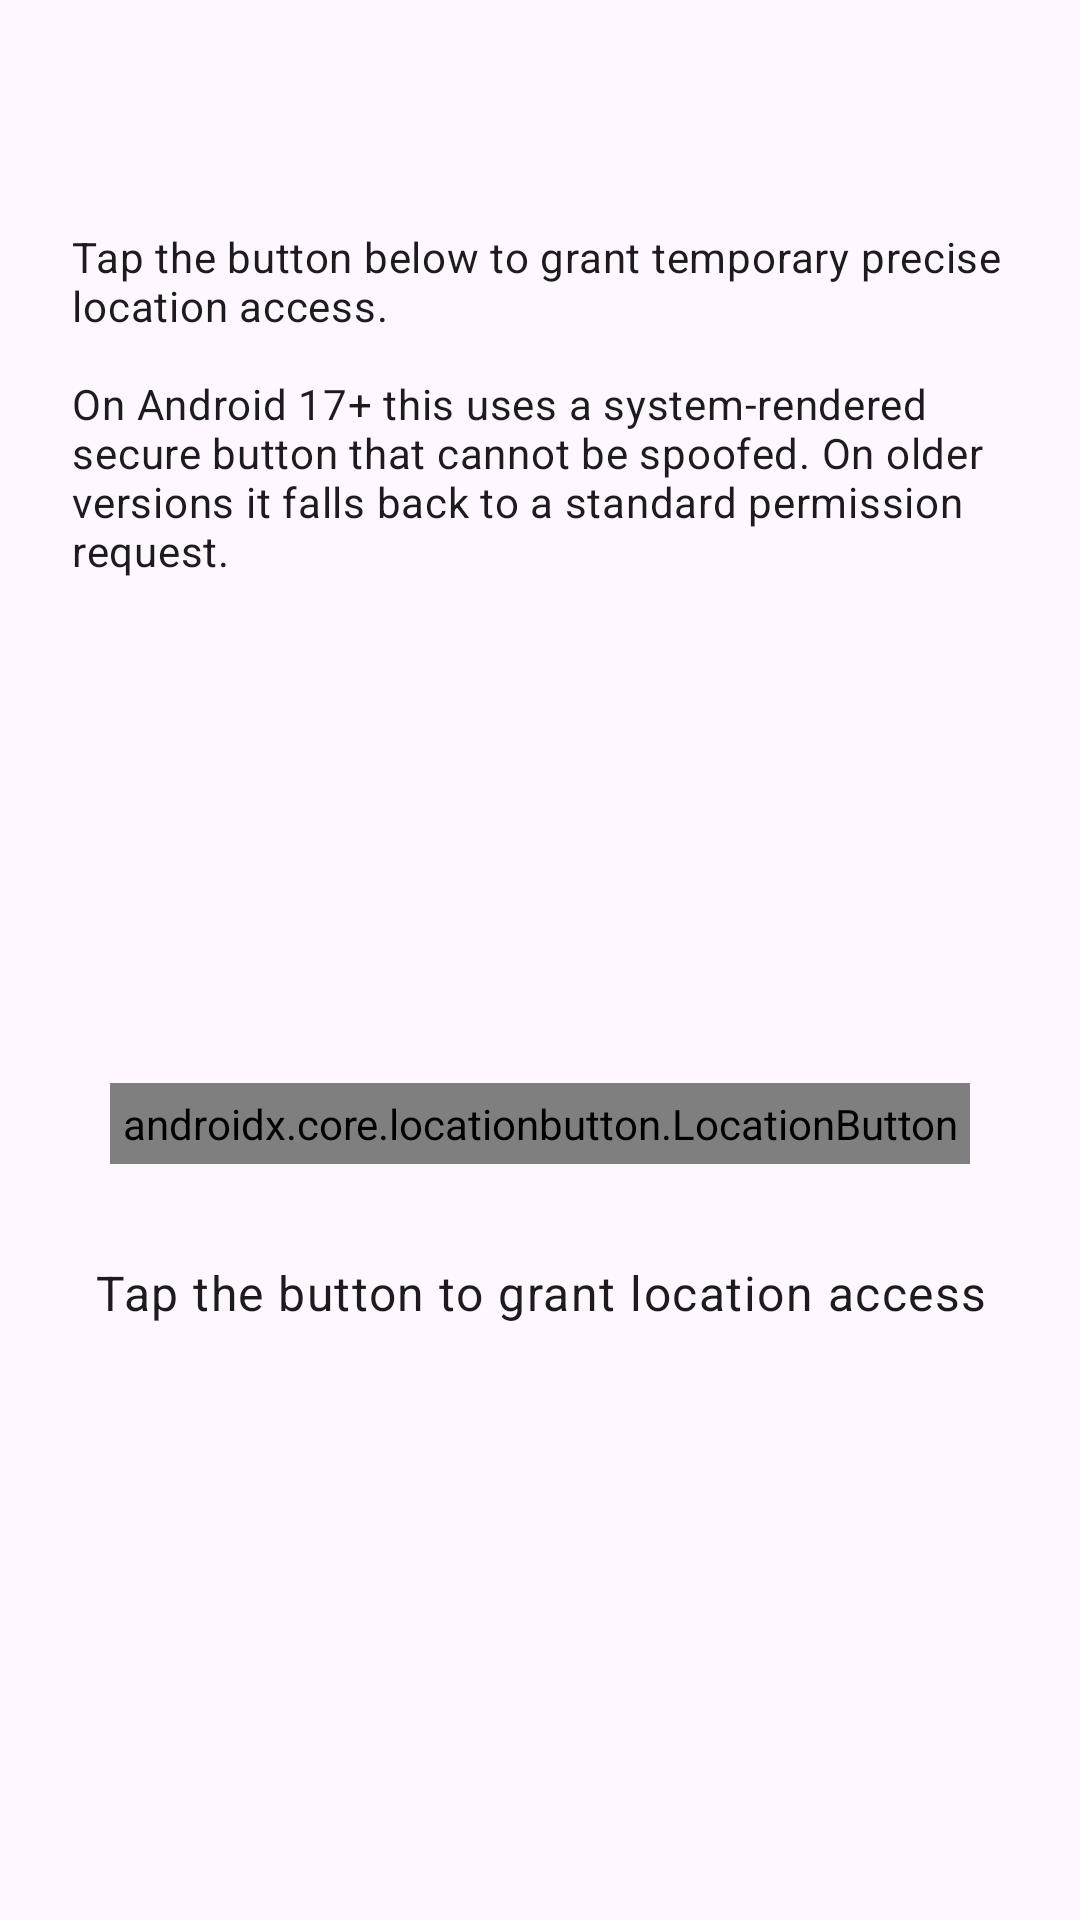

Layout XML and referenced resources for this Android screen:
<!-- AndroidManifest.xml: application theme Theme.Android17LocationButton -->
<!-- res/layout/activity_location_button_demo.xml -->
<?xml version="1.0" encoding="utf-8"?>
<androidx.constraintlayout.widget.ConstraintLayout xmlns:android="http://schemas.android.com/apk/res/android"
    xmlns:app="http://schemas.android.com/apk/res-auto"
    xmlns:tools="http://schemas.android.com/tools"
    android:id="@+id/demo_root"
    android:layout_width="match_parent"
    android:layout_height="match_parent"
    tools:context=".LocationButtonDemoActivity">

    <com.google.android.material.appbar.MaterialToolbar
        android:id="@+id/toolbar"
        android:layout_width="0dp"
        android:layout_height="?attr/actionBarSize"
        app:layout_constraintEnd_toEndOf="parent"
        app:layout_constraintStart_toStartOf="parent"
        app:layout_constraintTop_toTopOf="parent" />

    <TextView
        android:id="@+id/demo_description"
        android:layout_width="0dp"
        android:layout_height="wrap_content"
        android:layout_marginStart="24dp"
        android:layout_marginTop="12dp"
        android:layout_marginEnd="24dp"
        android:text="@string/demo_description"
        android:textAppearance="?attr/textAppearanceBodyMedium"
        app:layout_constraintEnd_toEndOf="parent"
        app:layout_constraintStart_toStartOf="parent"
        app:layout_constraintTop_toBottomOf="@id/toolbar" />

    <androidx.core.locationbutton.LocationButton
        android:id="@+id/location_button"
        android:layout_width="wrap_content"
        android:layout_height="wrap_content"
        android:textColor="#FFFFFFFF"
        android:padding="4dp"
        app:backgroundColor="#FF6750A4"
        app:cornerRadius="50dp"
        app:iconTint="#FFFFFFFF"
        app:locationButtonTextType="precise_location"
        app:pressedCornerRadius="16dp"
        app:layout_constraintBottom_toBottomOf="parent"
        app:layout_constraintEnd_toEndOf="parent"
        app:layout_constraintStart_toStartOf="parent"
        app:layout_constraintTop_toBottomOf="@id/demo_description"
        app:layout_constraintVertical_bias="0.4" />

    <TextView
        android:id="@+id/status_text"
        android:layout_width="0dp"
        android:layout_height="wrap_content"
        android:layout_marginStart="24dp"
        android:layout_marginTop="32dp"
        android:layout_marginEnd="24dp"
        android:gravity="center"
        android:text="@string/status_idle"
        android:textAppearance="?attr/textAppearanceBodyLarge"
        app:layout_constraintEnd_toEndOf="parent"
        app:layout_constraintStart_toStartOf="parent"
        app:layout_constraintTop_toBottomOf="@id/location_button" />

    <TextView
        android:id="@+id/location_text"
        android:layout_width="0dp"
        android:layout_height="wrap_content"
        android:layout_marginStart="24dp"
        android:layout_marginTop="8dp"
        android:layout_marginEnd="24dp"
        android:gravity="center"
        android:textAppearance="?attr/textAppearanceBodyMedium"
        android:visibility="gone"
        app:layout_constraintEnd_toEndOf="parent"
        app:layout_constraintStart_toStartOf="parent"
        app:layout_constraintTop_toBottomOf="@id/status_text"
        tools:text="Lat: 37.422160\nLng: -122.084270"
        tools:visibility="visible" />

</androidx.constraintlayout.widget.ConstraintLayout>
<!-- resources referenced by this layout -->
<resources>
  <string name="demo_description">Tap the button below to grant temporary precise location access.\n\nOn Android 17+ this uses a system-rendered secure button that cannot be spoofed. On older versions it falls back to a standard permission request.</string>
  <string name="status_idle">Tap the button to grant location access</string>
  <style name="Theme.Android17LocationButton" parent="Base.Theme.Android17LocationButton" />
  <style name="Base.Theme.Android17LocationButton" parent="Theme.Material3.DayNight.NoActionBar">
          
          
      </style>
</resources>
